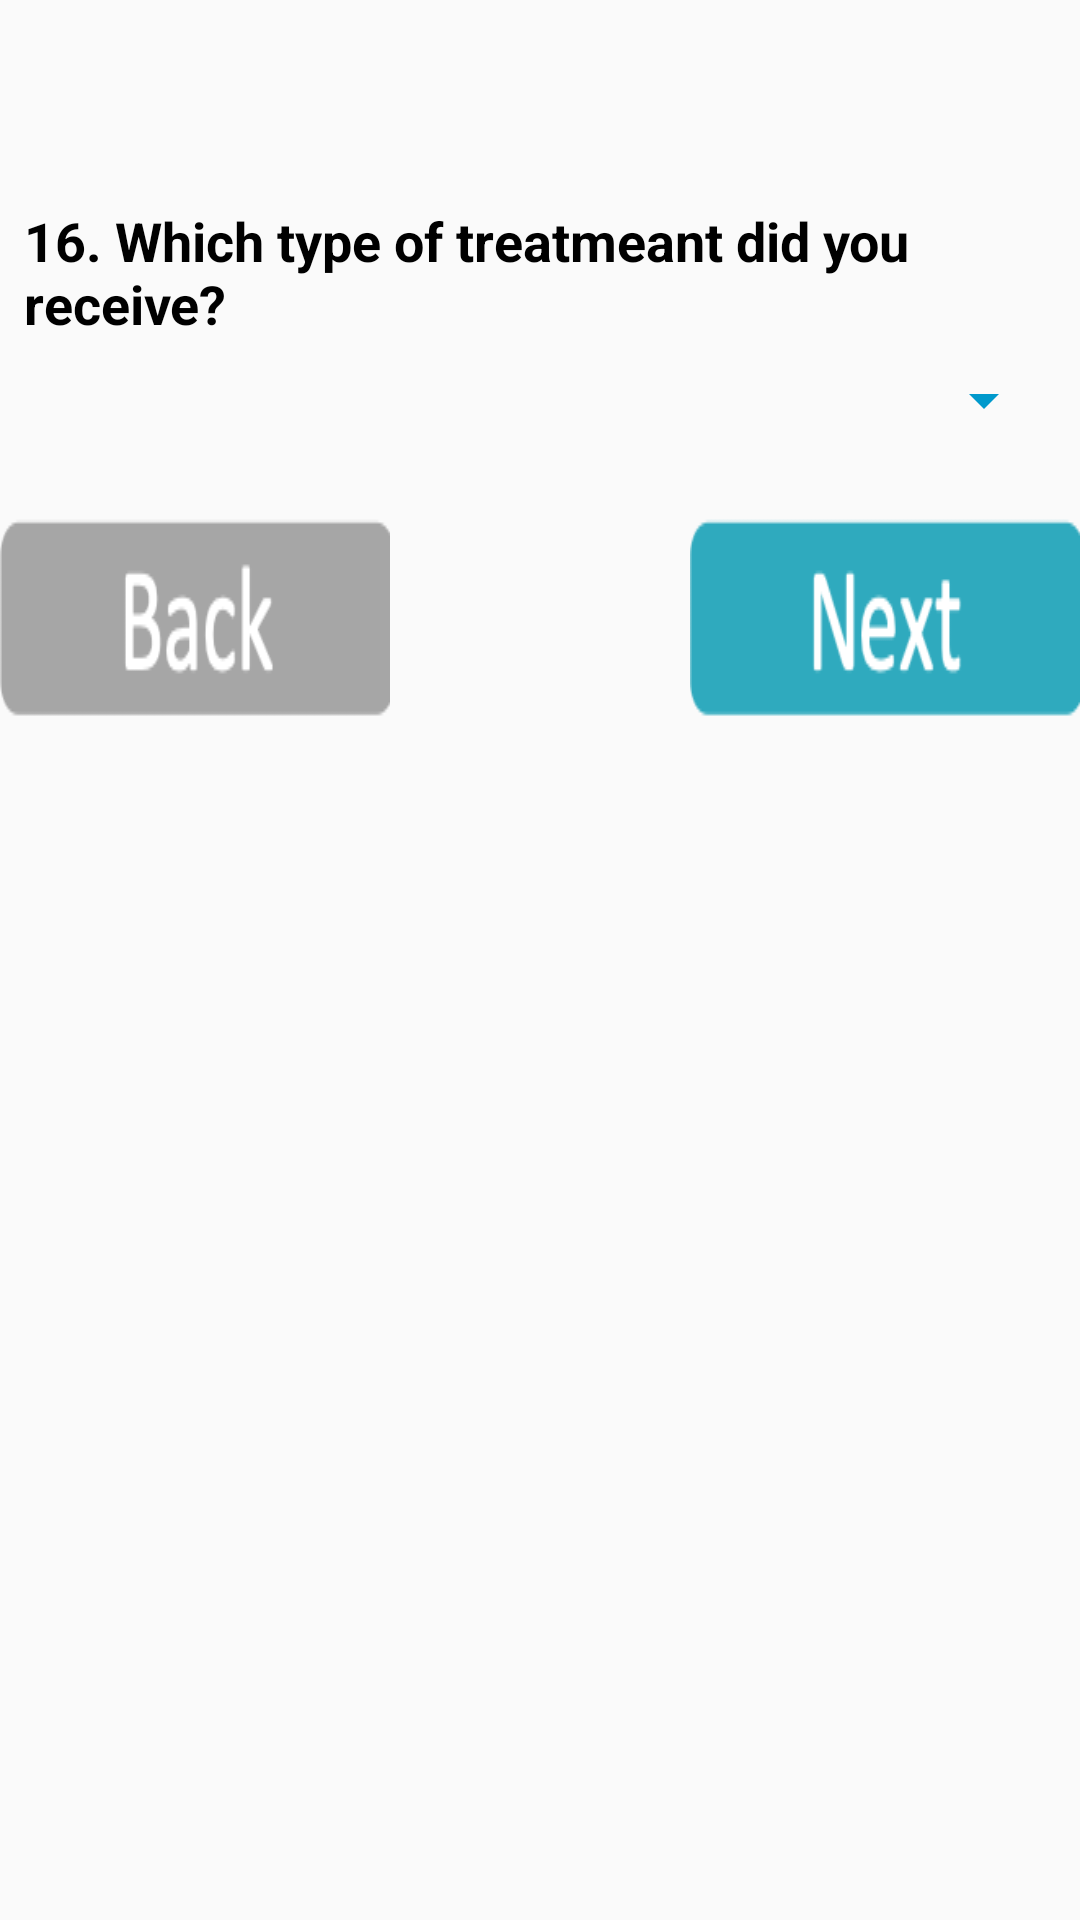

Android layout source for this screen:
<!-- AndroidManifest.xml: application theme AppTheme -->
<!-- res/layout/activity_new_client10.xml -->
<?xml version="1.0" encoding="utf-8"?>
<androidx.coordinatorlayout.widget.CoordinatorLayout xmlns:android="http://schemas.android.com/apk/res/android"
    xmlns:app="http://schemas.android.com/apk/res-auto"
    xmlns:tools="http://schemas.android.com/tools"
    android:layout_width="match_parent"
    android:layout_height="match_parent"
    tools:context=".NewClient1">


    <LinearLayout
        android:layout_width="match_parent"
        android:layout_height="match_parent"
        android:orientation="vertical">

        <TextView
            android:id="@+id/textView1"
            android:layout_width="wrap_content"
            android:layout_height="wrap_content"
            android:layout_marginStart="8dp"
            android:layout_marginLeft="8dp"
            android:layout_marginTop="68dp"
            android:layout_marginEnd="8dp"
            android:layout_marginRight="8dp"
            android:maxLength="230"
            android:text="16. Which type of treatmeant did you receive?"
            android:textStyle="bold"
            android:textColor="@android:color/black"
            android:textSize="18sp"
            app:layout_constraintEnd_toEndOf="parent"
            app:layout_constraintHorizontal_bias="0.0"
            app:layout_constraintStart_toStartOf="parent"
            app:layout_constraintTop_toTopOf="parent" />


        <Spinner
            android:id="@+id/provider"
            android:layout_width="match_parent"
            android:layout_height="24dp"
            android:layout_marginStart="8dp"
            android:layout_marginLeft="8dp"
            android:layout_marginTop="8dp"
            android:layout_marginEnd="8dp"
            android:layout_marginRight="8dp"
            android:layout_marginBottom="8dp"
            android:visibility="visible"
            android:entries="@array/treatmentItems"
            android:backgroundTint="@android:color/holo_blue_dark"
            />

        <RelativeLayout
            android:id="@+id/relativeLayoutpage3"
            android:layout_width="fill_parent"
            android:layout_height="wrap_content"
            android:layout_marginTop="5dp"
            >

            <Button
                android:id="@+id/buttonclientback"
                android:layout_width="130dp"
                android:layout_height="106dp"
                android:background="@drawable/addclientback"
                android:layout_alignParentLeft="true"
                android:onClick="onClickBack"

                />

            <Button
                android:id="@+id/buttonclientnext"
                android:layout_width="130dp"
                android:layout_height="106dp"
                android:background="@drawable/addclientnext"
                android:layout_alignParentRight="true"
                android:onClick="onClickNext"
                />

        </RelativeLayout>







    </LinearLayout>
</androidx.coordinatorlayout.widget.CoordinatorLayout>
<!-- resources referenced by this layout -->
<resources>
  <string-array name="treatmentItems">
          <item> </item>
          <item>Cryotherapy</item>
          <item>Chemotherapy</item>
          <item>Radiation</item>
          <item>LEEP</item>
          <item>Surgery</item>
          <item>Thermocoagulation</item>
          <item>Don\'t Know</item>
      </string-array>
  <!-- drawable addclientback: png bitmap (drawable, 3366 bytes) -->
  <!-- drawable addclientnext: png bitmap (drawable, 3834 bytes) -->
  <style name="AppTheme" parent="Theme.AppCompat.Light.DarkActionBar">
          
          <item name="colorPrimary">@color/colorPrimary</item>
          <item name="colorPrimaryDark">@color/colorPrimaryDark</item>
          <item name="colorAccent">@color/colorAccent</item>
          <item name="checkboxStyle">@color/checkBoxChecked</item>
      </style>
  <color name="colorPrimary">#008577</color>
  <color name="colorPrimaryDark">#00574B</color>
  <color name="colorAccent">#D81B60</color>
  <color name="checkBoxChecked">#33b5e5</color>
</resources>
